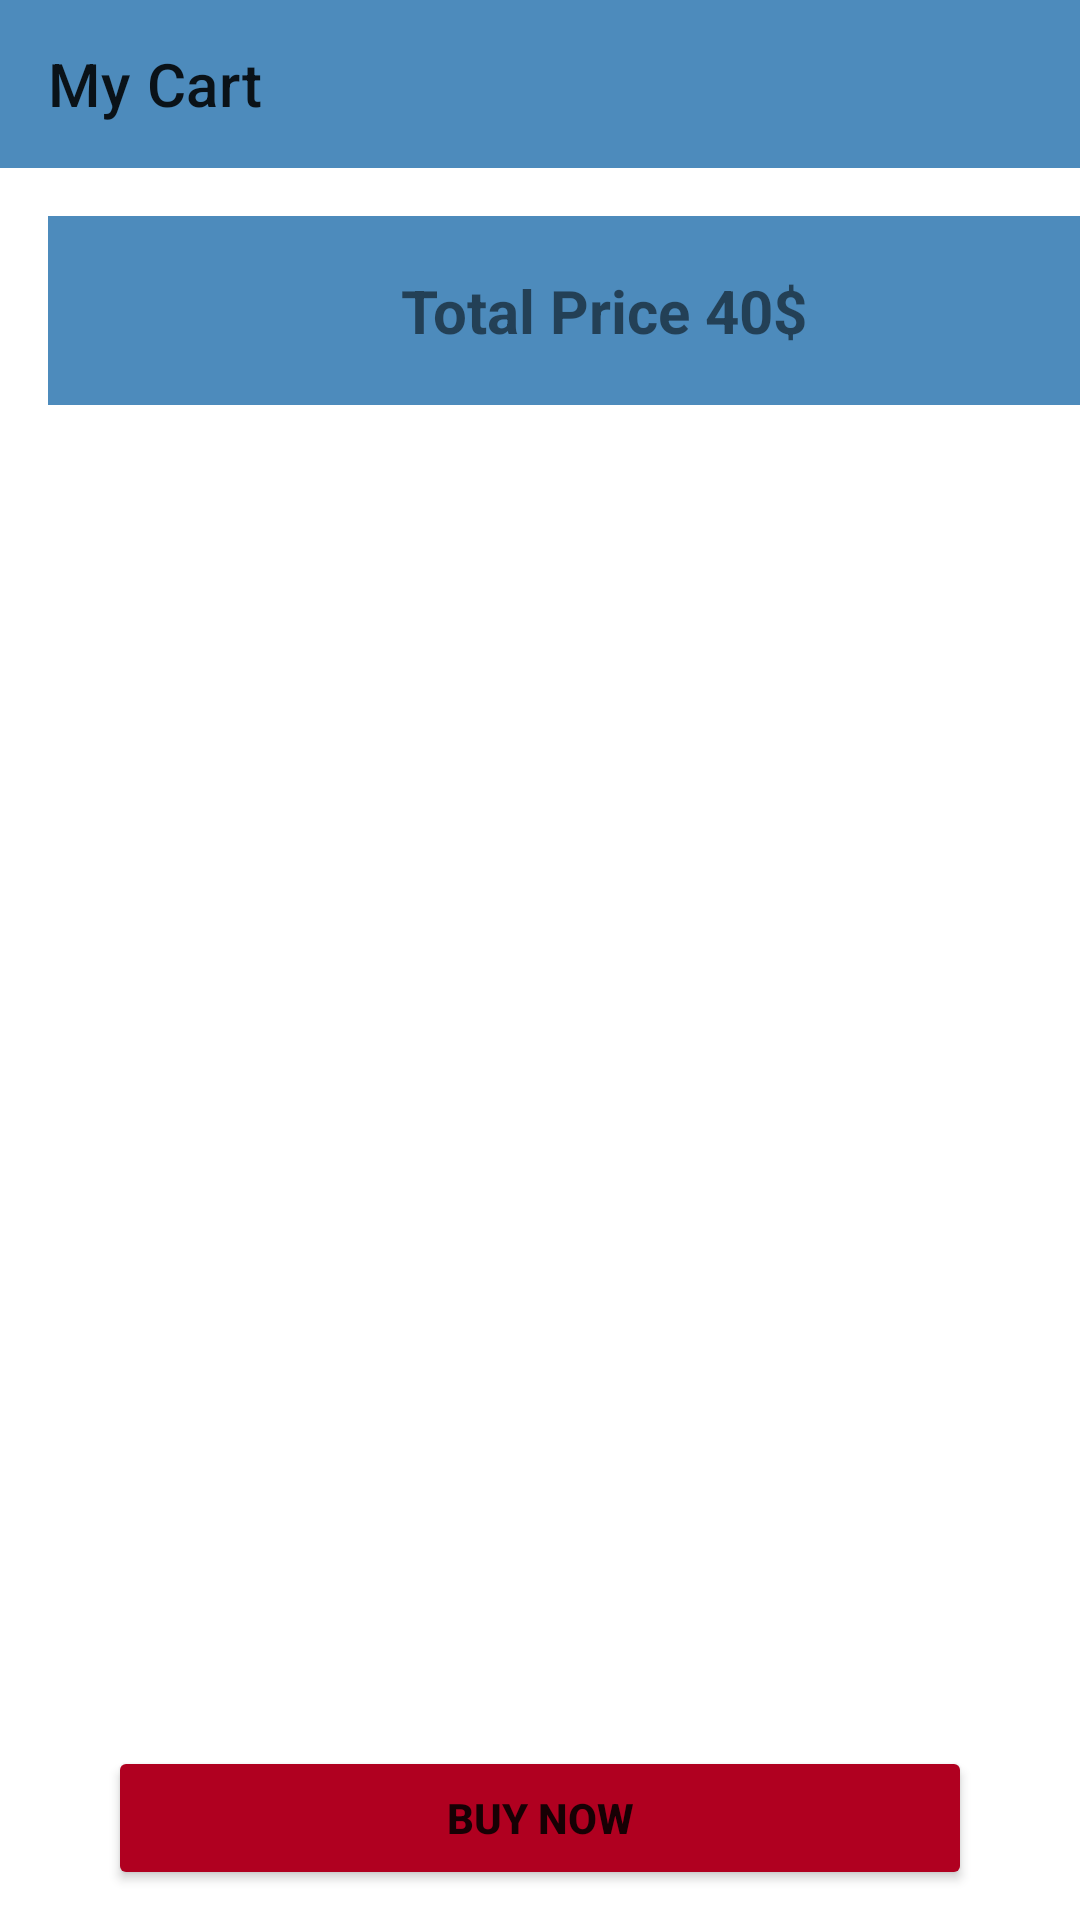

Here is an Android app screen rendered from its layout file. Give the layout XML and the strings, colors and styles it references.
<!-- AndroidManifest.xml: application theme Theme.ECommerceApp -->
<!-- res/layout/activity_cart.xml -->
<?xml version="1.0" encoding="utf-8"?>
<androidx.constraintlayout.widget.ConstraintLayout xmlns:android="http://schemas.android.com/apk/res/android"
    xmlns:app="http://schemas.android.com/apk/res-auto"
    xmlns:tools="http://schemas.android.com/tools"
    android:layout_width="match_parent"
    android:layout_height="match_parent"
    tools:context=".activities.CartActivity">

    <androidx.appcompat.widget.Toolbar
        android:id="@+id/my_cart_toolbar"
        android:layout_width="match_parent"
        android:layout_height="wrap_content"
        android:background="#4D8BBC"
        android:minHeight="?attr/actionBarSize"
        android:theme="?attr/actionBarTheme"
        app:layout_constraintEnd_toEndOf="parent"
        app:layout_constraintStart_toStartOf="parent"
        app:layout_constraintTop_toTopOf="parent"
        app:title="My Cart" />

    <TextView
        android:id="@+id/textView3"
        android:layout_width="370dp"
        android:layout_height="wrap_content"
        android:layout_marginStart="16dp"
        android:layout_marginTop="16dp"
        android:background="#4D8BBC"
        android:gravity="center"
        android:padding="18dp"
        android:text="Total Price 40$"
        android:textSize="20sp"
        android:textStyle="bold"
        app:layout_constraintStart_toStartOf="parent"
        app:layout_constraintTop_toBottomOf="@+id/my_cart_toolbar"
        app:layout_constraintWidth_percent=".9" />

    <androidx.recyclerview.widget.RecyclerView
        android:id="@+id/cart_rec"
        android:layout_width="0dp"
        android:layout_height="wrap_content"
        app:layout_constraintWidth_percent=".9"
        android:layout_marginTop="4dp"
        app:layout_constraintEnd_toEndOf="parent"
        app:layout_constraintStart_toStartOf="parent"
        app:layout_constraintTop_toBottomOf="@+id/textView3"
        tools:listitem="@layout/my_cart_item"/>

    <Button
        android:id="@+id/buy_now"
        android:layout_width="0dp"
        android:layout_height="wrap_content"
        android:layout_margin="10dp"
        android:backgroundTint="@color/design_default_color_error"
        android:drawableLeft="@drawable/buy"
        android:drawableTint="@color/white"
        android:padding="14dp"
        android:text="BUY NOW"
        android:textAllCaps="false"
        android:textStyle="bold"
        app:layout_constraintBottom_toBottomOf="parent"
        app:layout_constraintEnd_toEndOf="parent"
        app:layout_constraintStart_toStartOf="parent"
        app:layout_constraintWidth_percent=".8" />


</androidx.constraintlayout.widget.ConstraintLayout>
<!-- res/layout/my_cart_item.xml (included above) -->
<?xml version="1.0" encoding="utf-8"?>
<androidx.cardview.widget.CardView xmlns:android="http://schemas.android.com/apk/res/android"
    android:layout_width="match_parent"
    android:layout_height="wrap_content"
    xmlns:app="http://schemas.android.com/apk/res-auto"
    app:cardCornerRadius="5dp"
    android:elevation="4dp"
    android:layout_margin="5dp">
    <LinearLayout
        android:padding="7dp"
        android:background="#4C88B8"
        android:layout_width="match_parent"
        android:layout_height="wrap_content"
        android:orientation="vertical">

        <LinearLayout
            android:layout_width="match_parent"
            android:layout_height="match_parent"
            android:orientation="horizontal"
            android:weightSum="2">

            <TextView
                android:layout_width="wrap_content"
                android:layout_height="wrap_content"
                android:layout_weight="1"
                android:text="Current Date: "
                android:textSize="16sp"
                android:textStyle="bold" />

            <TextView
                android:id="@+id/current_date"
                android:layout_width="wrap_content"
                android:layout_height="wrap_content"
                android:layout_weight="1"
                android:text="Current Date: "
                android:textSize="16sp"
                android:textStyle="bold" />

        </LinearLayout>

        <LinearLayout
            android:layout_width="match_parent"
            android:layout_height="match_parent"
            android:orientation="horizontal"
            android:weightSum="2">

            <TextView
                android:layout_width="wrap_content"
                android:layout_height="wrap_content"
                android:layout_weight="1"
                android:text="Current Time: "
                android:textSize="16sp"
                android:textStyle="bold" />

            <TextView
                android:id="@+id/current_time"
                android:layout_width="wrap_content"
                android:layout_height="wrap_content"
                android:layout_weight="1"
                android:text="Current Time: "
                android:textSize="16sp"
                android:textStyle="bold" />

        </LinearLayout>

        <LinearLayout
            android:layout_width="match_parent"
            android:layout_height="match_parent"
            android:orientation="horizontal"
            android:weightSum="2">

            <TextView
                android:layout_width="wrap_content"
                android:layout_height="wrap_content"
                android:layout_weight="1"
                android:text="Product Name: "
                android:textSize="16sp"
                android:textStyle="bold" />

            <TextView
                android:id="@+id/product_name"
                android:layout_width="wrap_content"
                android:layout_height="wrap_content"
                android:layout_weight="1"
                android:text="Current Date: "
                android:textSize="16sp"
                android:textStyle="bold" />

        </LinearLayout>

        <LinearLayout
            android:layout_width="match_parent"
            android:layout_height="match_parent"
            android:orientation="horizontal"
            android:weightSum="2">

            <TextView
                android:layout_width="wrap_content"
                android:layout_height="wrap_content"
                android:layout_weight="1"
                android:text="Product Price: "
                android:textSize="16sp"
                android:textStyle="bold" />

            <TextView
                android:id="@+id/product_price"
                android:layout_width="wrap_content"
                android:layout_height="wrap_content"
                android:layout_weight="1"
                android:text="Current Date: "
                android:textSize="16sp"
                android:textStyle="bold" />

        </LinearLayout>

        <LinearLayout
            android:layout_width="match_parent"
            android:layout_height="match_parent"
            android:orientation="horizontal"
            android:weightSum="2">

            <TextView
                android:layout_width="wrap_content"
                android:layout_height="wrap_content"
                android:layout_weight="1"
                android:text="Total Price "
                android:textSize="16sp"
                android:textStyle="bold" />

            <TextView
                android:id="@+id/total_price"
                android:layout_width="wrap_content"
                android:layout_height="wrap_content"
                android:layout_weight="1"
                android:text="Total price "
                android:textSize="16sp"
                android:textStyle="bold" />

        </LinearLayout>

        <LinearLayout
            android:layout_width="match_parent"
            android:layout_height="match_parent"
            android:orientation="horizontal"
            android:weightSum="2">

            <TextView
                android:layout_width="wrap_content"
                android:layout_height="wrap_content"
                android:layout_weight="1"
                android:text="Total Quantity "
                android:textSize="16sp"
                android:textStyle="bold" />

            <TextView
                android:id="@+id/total_quantity"
                android:layout_width="wrap_content"
                android:layout_height="wrap_content"
                android:layout_weight="1"
                android:text="Total Quantity"
                android:textSize="16sp"
                android:textStyle="bold" />

        </LinearLayout>

    </LinearLayout>


</androidx.cardview.widget.CardView>
<!-- resources referenced by this layout -->
<resources>
  <color name="white">#FFFFFFFF</color>
  <style name="Theme.ECommerceApp" parent="Base.Theme.ECommerceApp" />
  <style name="Base.Theme.ECommerceApp" parent="Theme.MaterialComponents.DayNight.NoActionBar">
  
      </style>
</resources>
